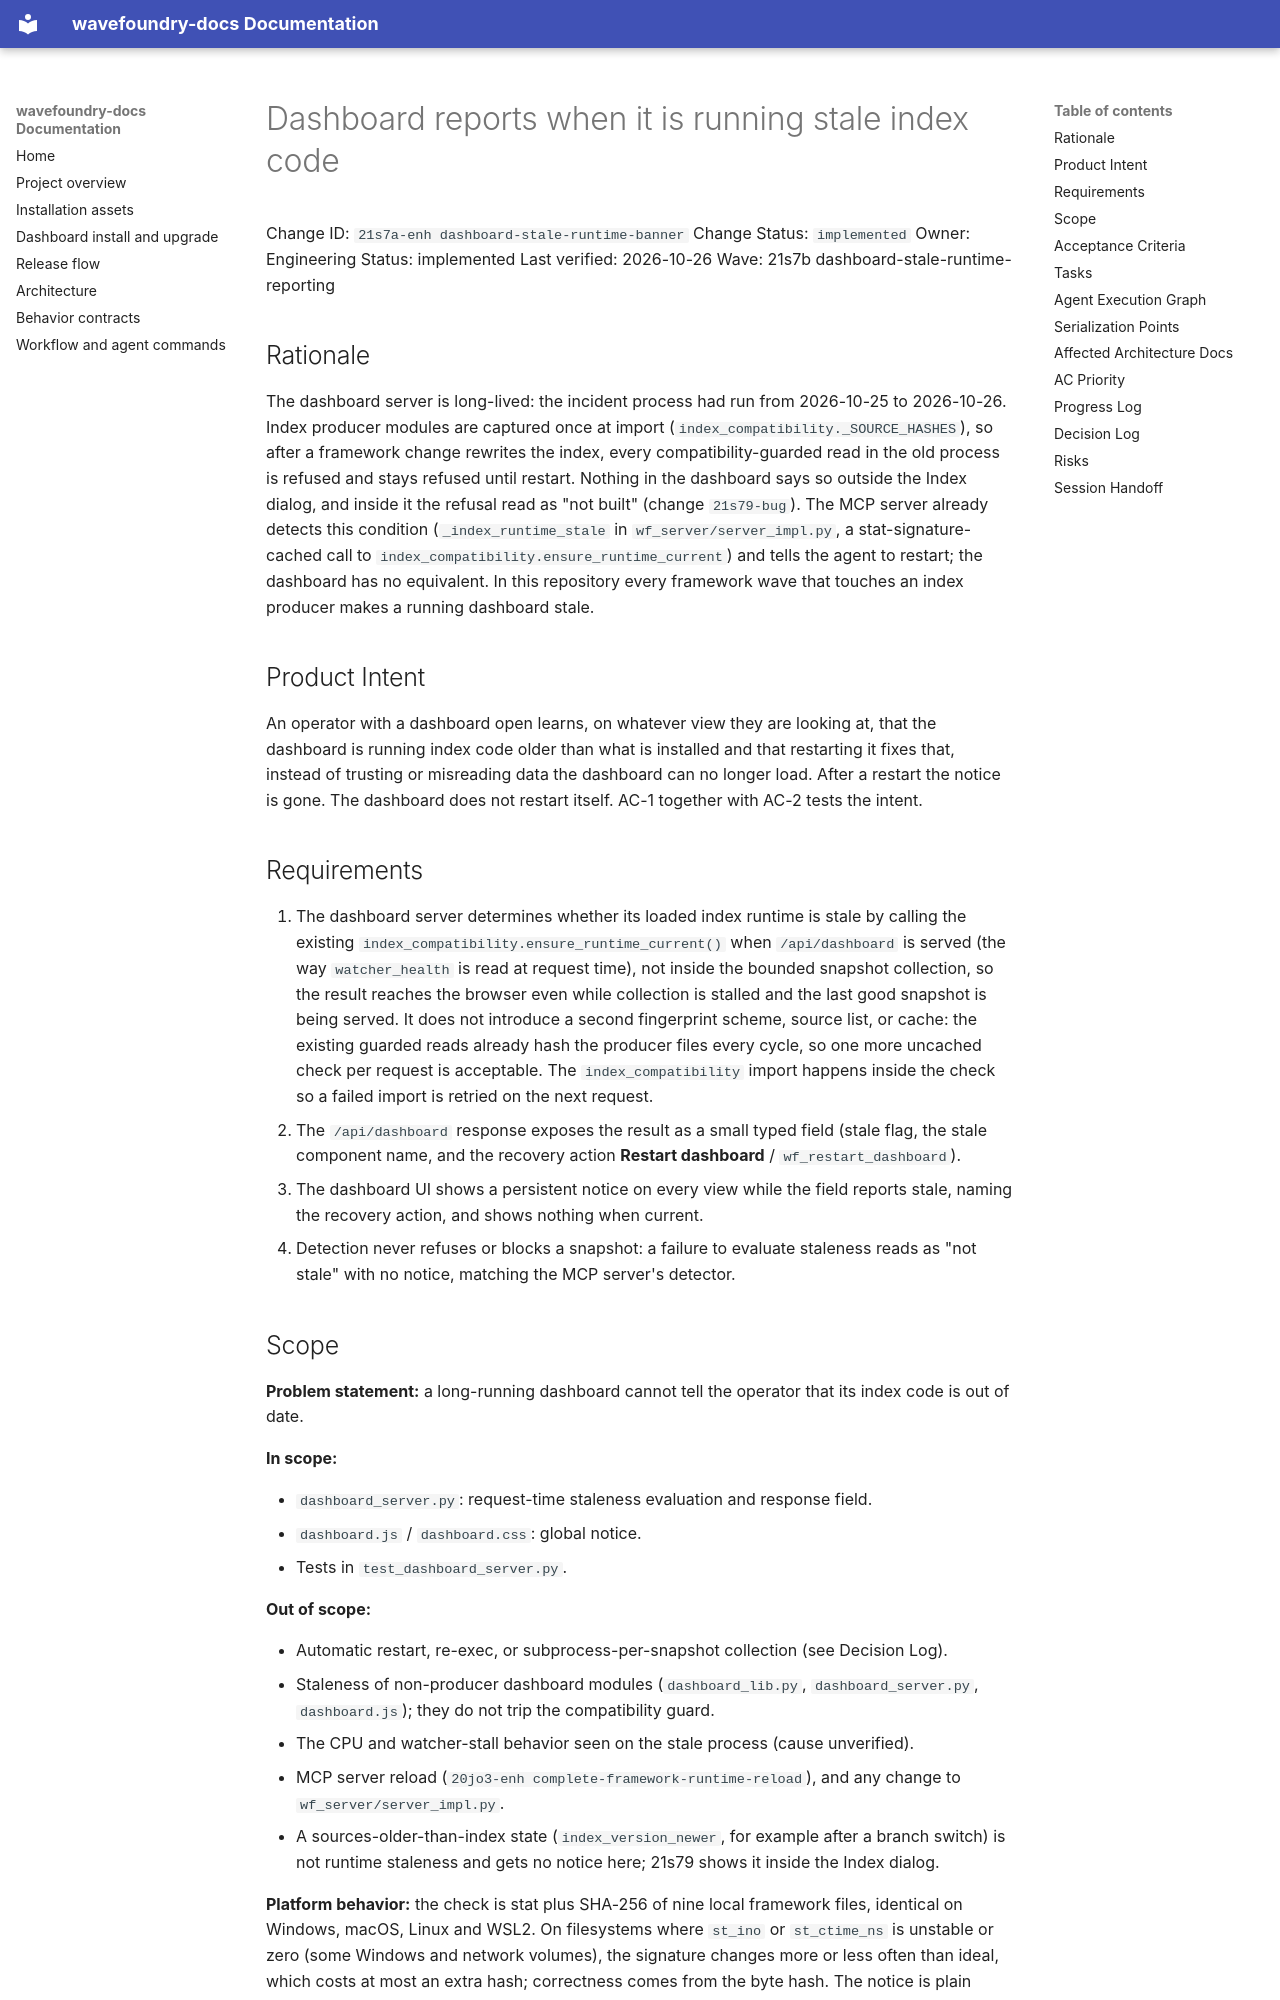

repository: coryhacking/wavefoundry · page: waves/21s7b dashboard-stale-runtime-reporting/21s7a-enh dashboard-stale-runtime-banner/index.html · generator: mkdocs

# Dashboard reports when it is running stale index code

Change ID: `21s7a-enh dashboard-stale-runtime-banner`
Change Status: `implemented`
Owner: Engineering
Status: implemented
Last verified: 2026-10-26
Wave: 21s7b dashboard-stale-runtime-reporting

## Rationale

The dashboard server is long-lived: the incident process had run from 2026-10-25 to 2026-10-26. Index producer modules are captured once at import (`index_compatibility._SOURCE_HASHES`), so after a framework change rewrites the index, every compatibility-guarded read in the old process is refused and stays refused until restart. Nothing in the dashboard says so outside the Index dialog, and inside it the refusal read as "not built" (change `21s79-bug`). The MCP server already detects this condition (`_index_runtime_stale` in `wf_server/server_impl.py`, a stat-signature-cached call to `index_compatibility.ensure_runtime_current`) and tells the agent to restart; the dashboard has no equivalent. In this repository every framework wave that touches an index producer makes a running dashboard stale.

## Product Intent

An operator with a dashboard open learns, on whatever view they are looking at, that the dashboard is running index code older than what is installed and that restarting it fixes that, instead of trusting or misreading data the dashboard can no longer load. After a restart the notice is gone. The dashboard does not restart itself. AC-1 together with AC-2 tests the intent.

## Requirements

1. The dashboard server determines whether its loaded index runtime is stale by calling the existing `index_compatibility.ensure_runtime_current()` when `/api/dashboard` is served (the way `watcher_health` is read at request time), not inside the bounded snapshot collection, so the result reaches the browser even while collection is stalled and the last good snapshot is being served. It does not introduce a second fingerprint scheme, source list, or cache: the existing guarded reads already hash the producer files every cycle, so one more uncached check per request is acceptable. The `index_compatibility` import happens inside the check so a failed import is retried on the next request.
2. The `/api/dashboard` response exposes the result as a small typed field (stale flag, the stale component name, and the recovery action **Restart dashboard** / `wf_restart_dashboard`).
3. The dashboard UI shows a persistent notice on every view while the field reports stale, naming the recovery action, and shows nothing when current.
4. Detection never refuses or blocks a snapshot: a failure to evaluate staleness reads as "not stale" with no notice, matching the MCP server's detector.
